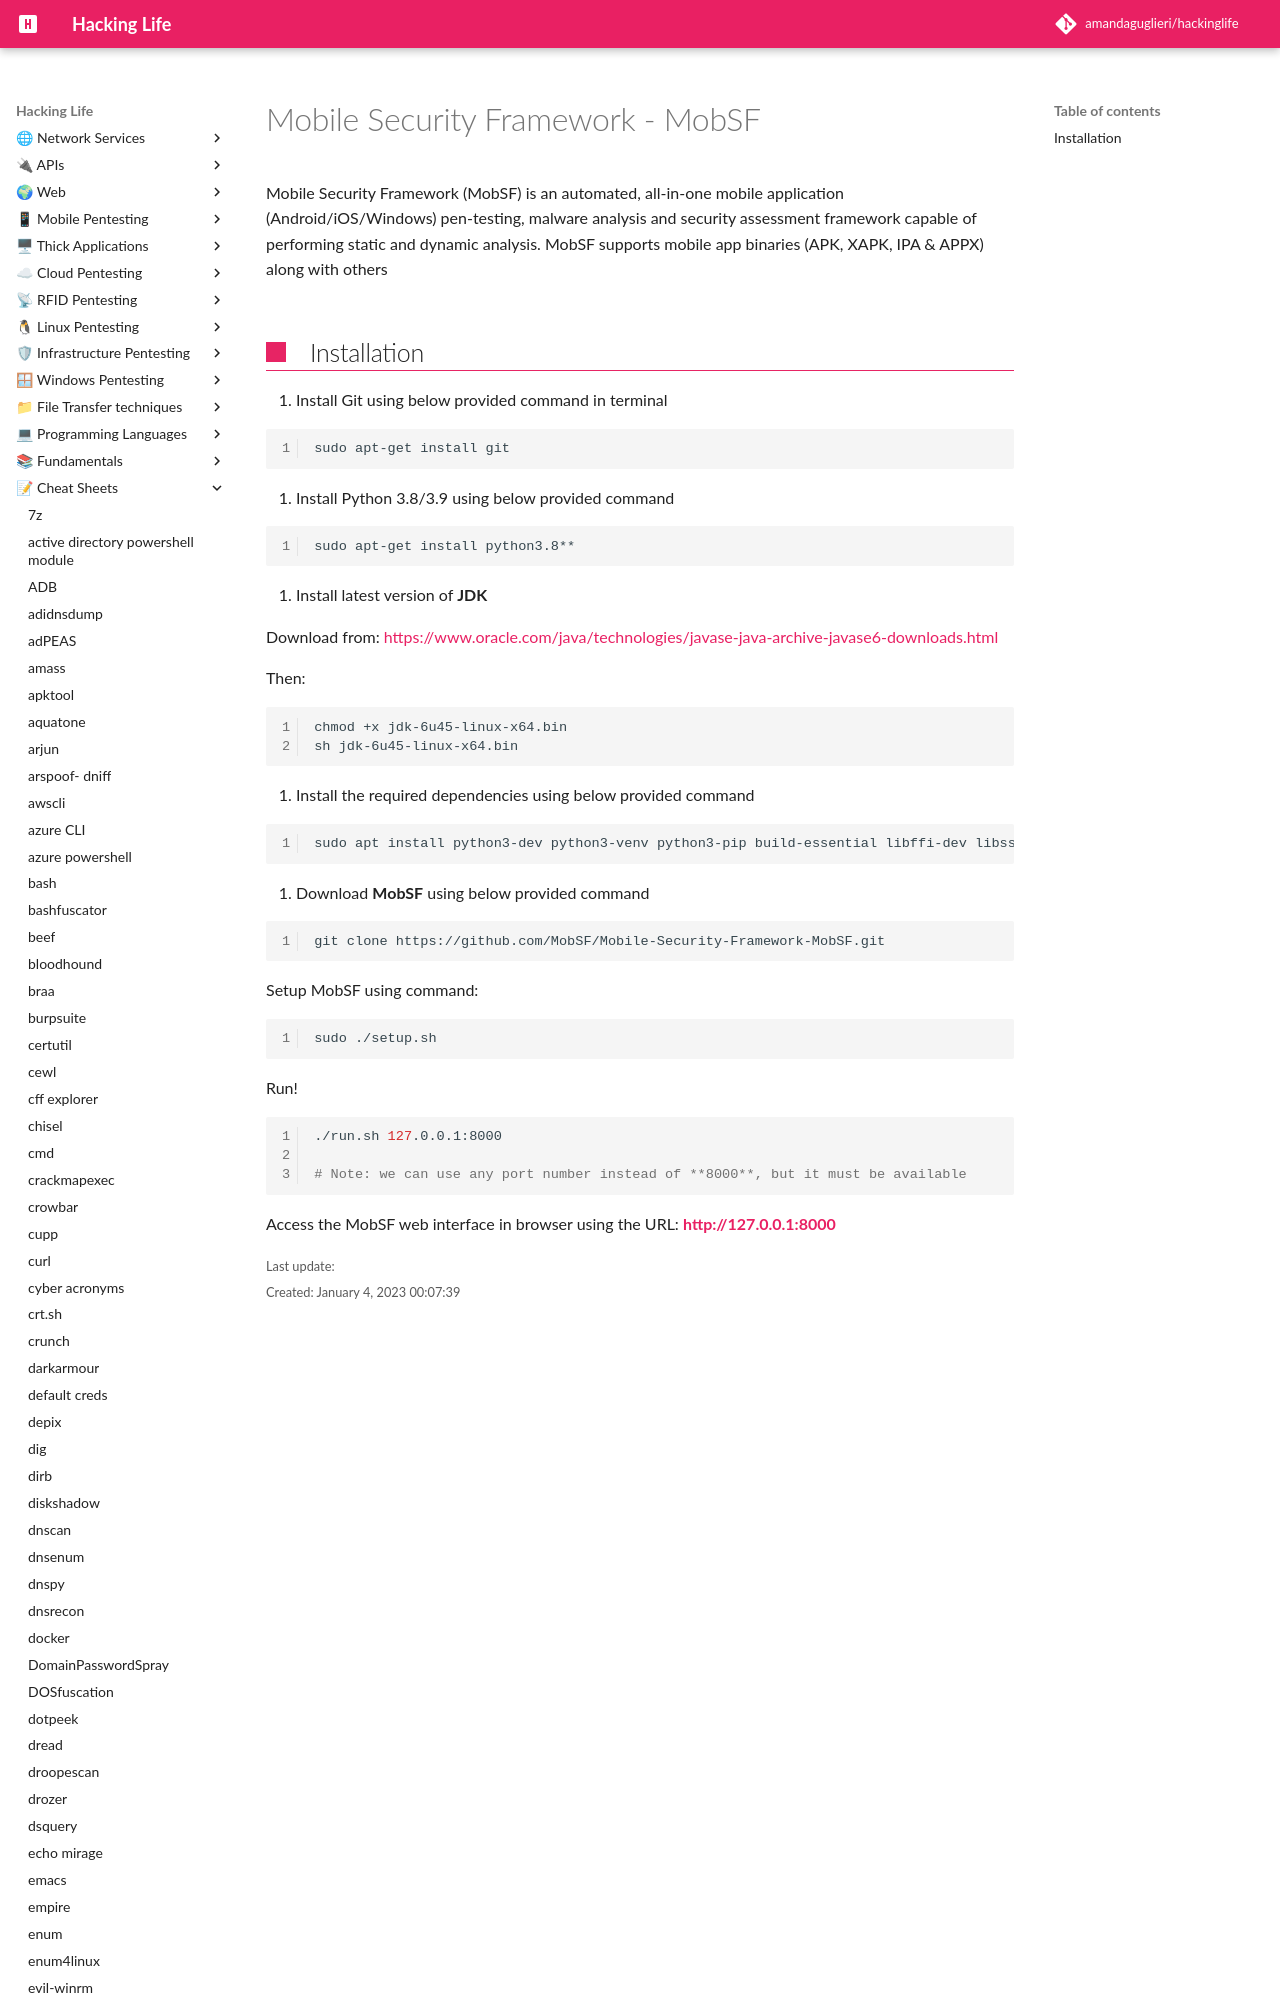

repository: amandaguglieri/hackinglife · page: mobsf/index.html · generator: mkdocs

---
title: Mobile Security Framework - MobSF
author: amandaguglieri
draft: false
TableOfContents: true
tags:
  - mobile pentesting
---

# Mobile Security Framework - MobSF

Mobile Security Framework (MobSF) is an automated, all-in-one mobile application (Android/iOS/Windows) pen-testing, malware analysis and security assessment framework capable of performing static and dynamic analysis. MobSF supports mobile app binaries (APK, XAPK, IPA & APPX) along w
